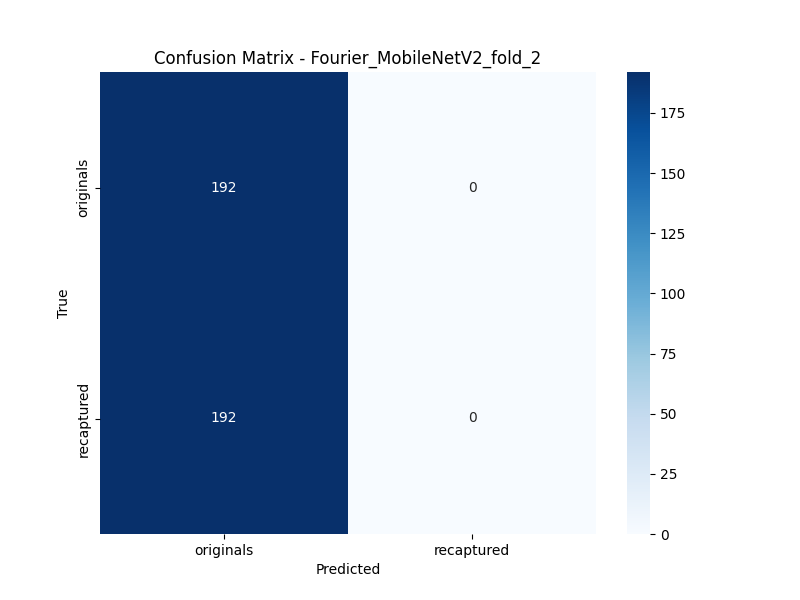

Source data for this figure (header and first rows):
, Pred_originals, Pred_recaptured
True_originals, 192, 0
True_recaptured, 192, 0
